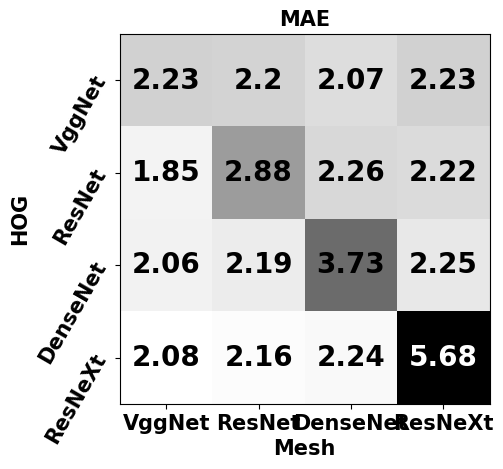

Reproduce this figure in Python. (Note: this script raises an exception after producing the figure.)
# coding: utf-8
import numpy as np
import os
import matplotlib.pyplot as plt

confusion_mat=np.array([[2.23,2.2,2.07,2.23],[1.85,2.88,2.26,2.22],[2.06,2.19,3.73,2.25],[2.08,2.16,2.24,5.68]])
classes_name=["VggNet","ResNet","DenseNet","ResNeXt"]
set_name="valid"
out_dir="C:\\Users\\<user>\\Desktop\\中国图象图形学报\\中文"
def show_confMat(confusion_mat, classes_name, set_name, out_dir):
    """
    可视化混淆矩阵，保存png格式
    :param confusion_mat: nd-array
    :param classes_name: list,各类别名称
    :param set_name: str, eg: 'valid', 'train'
    :param out_dir: str, png输出的文件夹
    :return:
    """
    # 归一化
    confusion_mat_N = confusion_mat.copy()
    for i in range(len(classes_name)):
        confusion_mat_N[i, :] = confusion_mat[i, :] / confusion_mat[i, :].sum()

    # 获取颜色
    cmap = plt.cm.get_cmap('Greys')  # 更多颜色: http://matplotlib.org/examples/color/colormaps_reference.html

    plt.imshow(confusion_mat_N, cmap=cmap)
    #plt.imshow(confusion_mat_N, color='white')
    #plt.colorbar()

    # 设置文字
    plt.rcParams["font.sans-serif"] = "Times New Roman"
    xlocations = np.array(range(len(classes_name)))
    plt.xticks(xlocations, classes_name, rotation=0,weight="black",fontsize=15)
    plt.yticks(xlocations, classes_name, rotation=60,weight="black",fontsize=15)
    plt.xlabel('Mesh',fontdict={"weight": "black"},fontsize=15)
    plt.ylabel('HOG',fontdict={"weight": "black"},fontsize=15)
    plt.title('MAE',fontdict={"weight": "black"},fontsize=15)

    # 打印数字
    for i in range(confusion_mat_N.shape[0]):
        for j in range(confusion_mat_N.shape[1]):
            if(i==j and i==3):
               plt.text(x=j, y=i, s=float(confusion_mat[i, j]), va='center', ha='center', color='white',fontdict={"weight": "black"}, fontsize=20)
            else:
                plt.text(x=j, y=i, s=float(confusion_mat[i, j]), va='center', ha='center', color='black',
                         fontdict={"weight": "black"}, fontsize=20)
    # 保存
    plt.savefig(os.path.join(out_dir, 'Confusion_Matrix_' + set_name + '.tif'))
    plt.show()
    plt.close()

show_confMat(confusion_mat, classes_name, set_name, out_dir)


